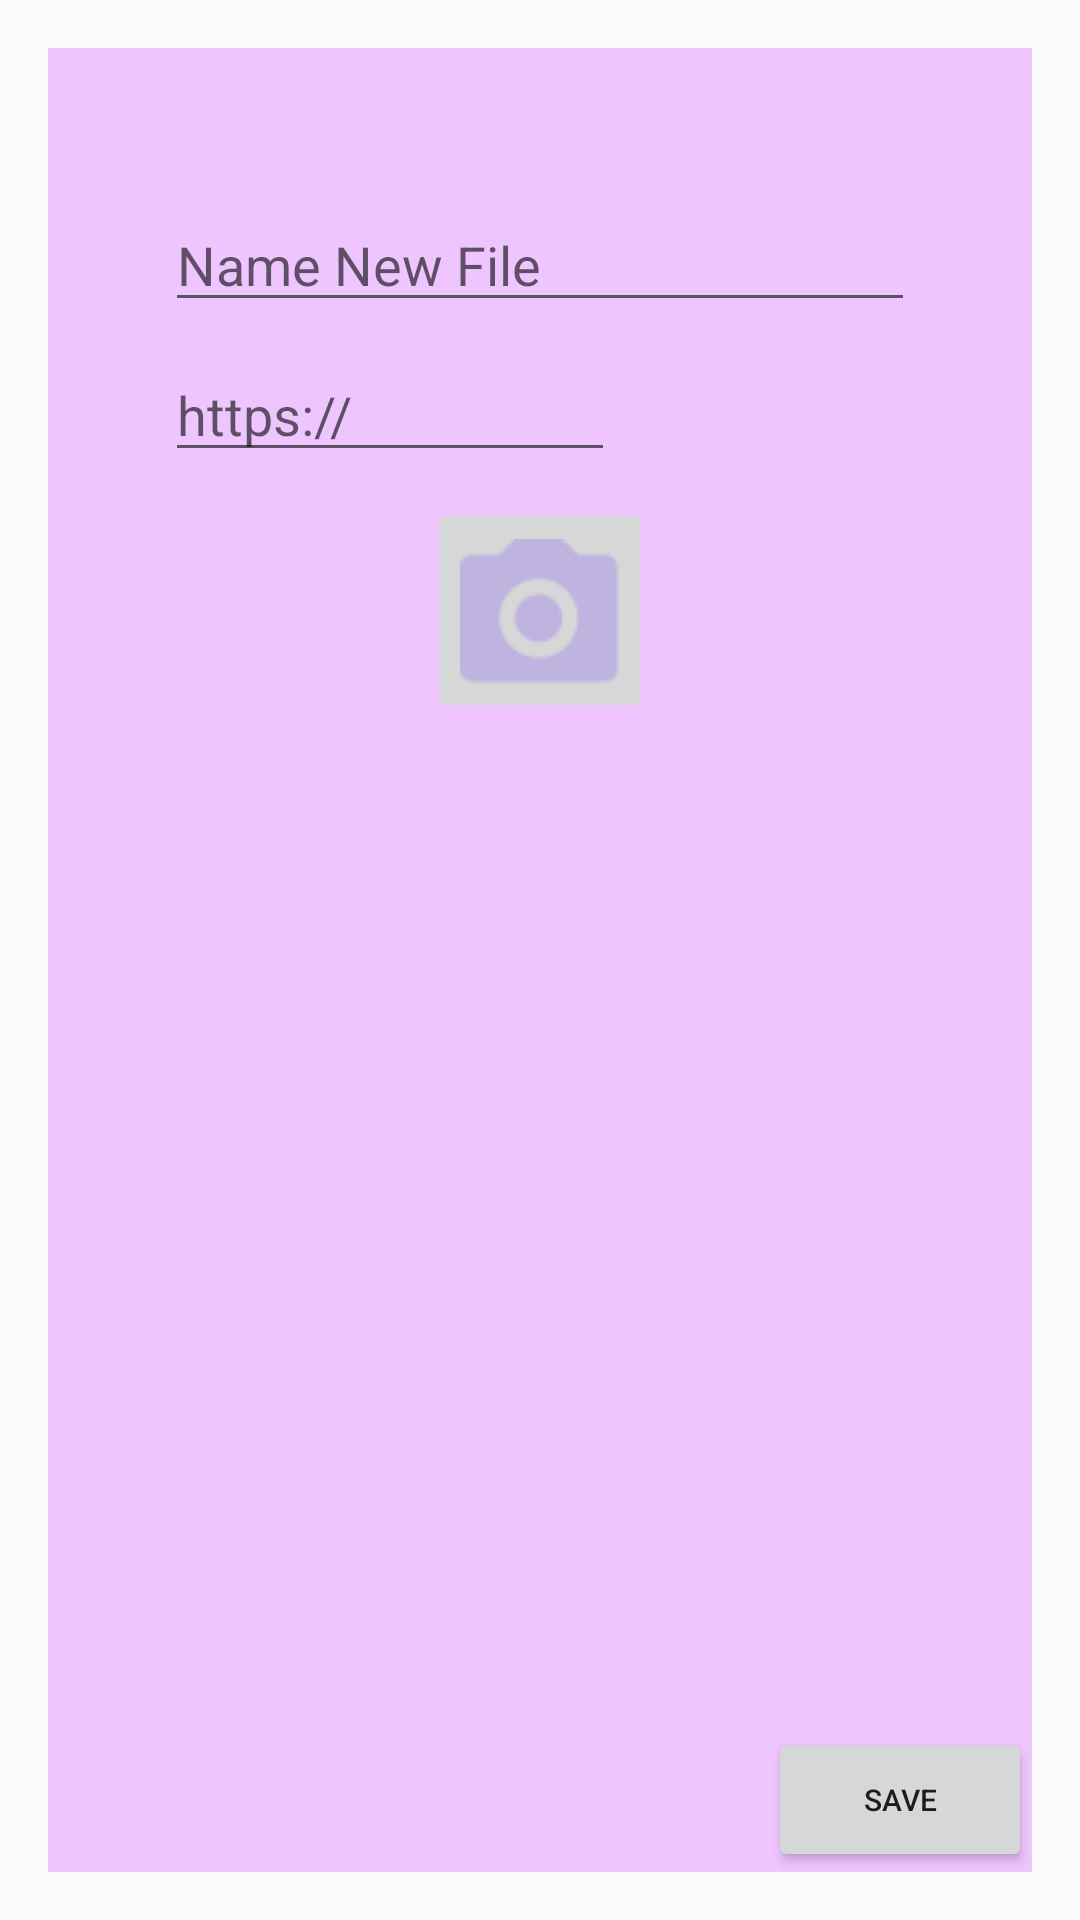

Write the Android layout XML for this screen, with the resource values it uses.
<!-- AndroidManifest.xml: application theme AppTheme -->
<!-- res/layout/activity_note_view.xml -->
<RelativeLayout xmlns:android="http://schemas.android.com/apk/res/android"
    xmlns:tools="http://schemas.android.com/tools" android:layout_width="match_parent"
    android:layout_height="match_parent" android:paddingLeft="@dimen/activity_horizontal_margin"
    android:paddingRight="@dimen/activity_horizontal_margin"
    android:paddingTop="@dimen/activity_vertical_margin"
    android:paddingBottom="@dimen/activity_vertical_margin"
    tools:context="lsu.lsureferencesheets.NoteView">



<FrameLayout
    android:id="@+id/Container"
    android:layout_width="fill_parent"
    android:layout_height="fill_parent"
    android:background="#ffeec5ff">



    <FrameLayout
        android:layout_width="wrap_content"
        android:layout_height="wrap_content"
        android:layout_gravity="center_horizontal">

        <EditText
            android:id="@+id/name_file"
            android:layout_width="250dp"
            android:layout_height="wrap_content"
            android:hint="@string/name_file"
            android:layout_toRightOf="@+id/namebtn"
            android:layout_marginTop="50dp"
            android:layout_gravity="center_horizontal"

            />



        <EditText
            android:id="@+id/url_link"
            android:layout_width="150dp"
            android:layout_height="wrap_content"
            android:hint="@string/url_link"
            android:layout_alignParentRight="true"
            android:layout_toRightOf="@+id/urlbtn"
            android:layout_marginTop="100dp"
            android:layout_centerHorizontal="true" />


        <ImageButton
            android:id="@+id/cam"
            android:layout_width="75dp"
            android:layout_height="75dp"
            android:src="@drawable/camera"
            android:layout_alignParentLeft="true"
            android:layout_marginTop="150dp"
            android:layout_gravity="center_horizontal|bottom"
            android:adjustViewBounds="false" />


    </FrameLayout>



    <FrameLayout
        android:id="@+id/fixedFrame"
        android:layout_width="wrap_content"
        android:layout_height="150dp"
        android:layout_marginTop="0dp">

        <FrameLayout
            android:id="@+id/frameLayout"
            android:layout_width="fill_parent"
            android:layout_height= "wrap_content"
            android:layout_centerHorizontal="true"
            android:background="#594D7A">



            <ExpandableListView

                android:id="@+id/lvExp"
                android:layout_width="match_parent"
                android:layout_height="match_parent"

                ></ExpandableListView>



        </FrameLayout>

    </FrameLayout>

    <Spinner
        android:layout_width="0dp"
        android:layout_height="wrap_content"
        android:id="@+id/spinner"
        android:layout_gravity="center_horizontal|top" />

    <Button
        android:id="@+id/save"
        android:layout_width="wrap_content"
        android:layout_height="wrap_content"
        android:textSize="10sp"
        android:text="Save"
        android:layout_centerHorizontal="true"
        android:layout_gravity="bottom|right" />

    <ImageView
        android:layout_width="0dp"
        android:layout_height="0dp"
        android:id="@+id/imageView"
        android:layout_gravity="center_horizontal|bottom"
        android:text="img here"
        android:background="#ffffcfd4"/>


</FrameLayout>


</RelativeLayout>
<!-- resources referenced by this layout -->
<resources>
  <dimen name="activity_horizontal_margin">16dp</dimen>
  <dimen name="activity_vertical_margin">16dp</dimen>
  <!-- drawable camera: png bitmap (drawable, 1610 bytes) -->
  <string name="name_file">Name New File</string>
  <string name="url_link">https://</string>
  <style name="AppTheme" parent="@style/Theme.AppCompat.Light.DarkActionBar">
          <item name="android:actionBarStyle">@style/MyActionBar</item>
          <item name="android:titleTextStyle">@style/MyActionBarText</item>
          <item name="android:actionButtonStyle">@style/MyActionBarButton</item>
  
  
          
          <item name="actionBarStyle">@style/MyActionBar</item>
          <item name="titleTextStyle">@style/MyActionBarText</item>
          <item name="actionButtonStyle">@style/MyActionBarButton</item>
      </style>
  <style name="MyActionBar" parent="@style/Widget.AppCompat.Light.ActionBar.Solid.Inverse">
          <item name="android:background">@color/basecolor</item>
          <item name="android:titleTextStyle">@style/MyActionBarText</item>
          
          <item name="background">@color/basecolor</item>
          <item name="titleTextStyle">@style/MyActionBarText</item>
      </style>
  <style name="MyActionBarText" parent="@style/TextAppearance.AppCompat.Widget.ActionBar.Title">
          <item name="android:textColor">@color/textcolor</item>
          <item name="android:textSize">20dp</item>
          <item name="android:textStyle">bold</item>
          
      </style>
  <style name="MyActionBarButton" parent="@style/Widget.AppCompat.ActionButton">
          <item name="android:background">@color/actionbarbtncolor</item>
          <item name="background">@color/actionbarbtncolor</item>
      </style>
  <color name="basecolor">#594D7A</color>
  <color name="textcolor">#3F3360</color>
  <color name="actionbarbtncolor">#ffffff</color>
</resources>
